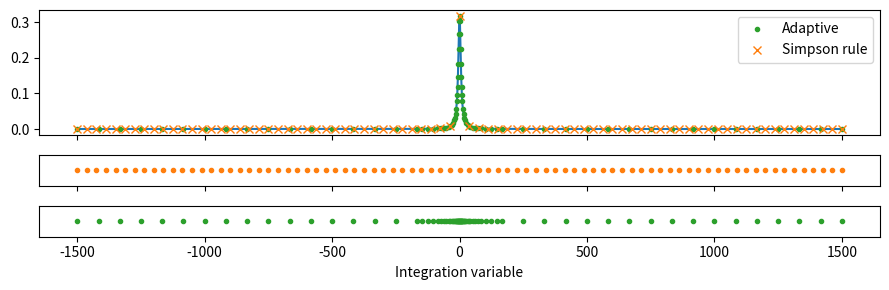

Recreate this plot in Python.
# Philipp Neufeld, 2021-2022

import numpy as np
import sympy as sp
import scipy.integrate
import matplotlib.pyplot as plt

x0 = 0

def func(x):
    return 1 / ((x-x0)**2 + 1) / (np.pi)


def adaptive1Helper(xs, f, a, dx, depth, f0, f2, f4, atol, rtol, maxdepth):
    I1 = (dx/6) * (f0 + 4*f2 + f4)
    fevs = 2

    f1, f3 = f(a + 0.25*dx), f(a + 0.75*dx)
    I2 = (dx/12)*(f0+4*(f1+f3)+2*f2+f4)
    Ierr = (I2-I1) / 15
    I = I2 + Ierr # equivalent to Boole's rule
    
    if (depth > 1):
        xs.append(a + 0.25*dx)
        xs.append(a + 0.75*dx)

    if (np.abs(Ierr)-atol > rtol*np.abs(I) and depth < maxdepth):
        dx /= 2
        Isub1, fevs1 = adaptive1Helper(xs, f, a, dx, depth+1, f0, f1, f2, atol/2, rtol, maxdepth)
        Isub2, fevs2 = adaptive1Helper(xs, f, a+dx, dx, depth+1, f2, f3, f4, atol/2, rtol, maxdepth)
        I = Isub1 + Isub2
        fevs += fevs1 + fevs2

    return I, fevs

def adaptive1(f, a, b, n, atol, rtol, maxdepth):

    n -= (n-1) % 4
    secs = (n-1) // 4
    dx = (b-a)/secs

    atol /= secs

    f0, f1, f2 = f(a), f(a+0.5*dx), f(a+dx)
    xs = []

    I, fevs = adaptive1Helper(xs, f, a, dx, 1, f0, f1, f2, atol, rtol, maxdepth)
    fevs += 3

    for i in range(1, secs):
        f0, f1, f2 = f2, f(a+(i+0.5)*dx), f(a+(i+1)*dx)
        subI, subFevs = adaptive1Helper(xs, f, a+i*dx, dx, 1, f0, f1, f2, atol, rtol, maxdepth)
        I += subI
        fevs += 2 + subFevs

    return I, fevs, np.array(xs)


def adaptive2Helper(Iest, xs, f, a, dx, depth, f0, f2, f4, atol, rtol, maxdepth):
    I1 = (dx/6) * (f0 + 4*f2 + f4)
    fevs = 2

    f1, f3 = f(a + 0.25*dx), f(a + 0.75*dx)
    I2 = (dx/12)*(f0+4*(f1+f3)+2*f2+f4)
    Ierr = (I2-I1) / 15
    I = I2 + Ierr # equivalent to Boole's rule

    if (depth > 0):
        xs.append(a + 0.25*dx)
        xs.append(a + 0.75*dx)

    # Iest = np.abs(I)
    Iest = np.max([np.abs(I), np.abs(Iest)])
    if (np.abs(Ierr) - atol > rtol*Iest and depth < maxdepth):
    # if (np.abs(Ierr)-atol > rtol*np.abs(I)):
        dx /= 2
        Isub1, fevs1 = adaptive2Helper(Iest / 2, xs, f, a, dx, depth+1, f0, f1, f2, atol/2, rtol, maxdepth)
        Isub2, fevs2 = adaptive2Helper(Iest / 2, xs, f, a+dx, dx, depth+1, f2, f3, f4, atol/2, rtol, maxdepth)
        I = Isub1 + Isub2
        fevs += fevs1 + fevs2

    return I, fevs

def adaptive2(f, a, b, n, atol, rtol, maxdepth):

    n -= (n-1) % 4
    secs = (n-1) // 4
    dx = (b-a)/secs

    atol /= secs

    fs = f(np.array([a+0.5*i*dx for i in range(1+2*secs)]))
    Iest = abs((0.5*(fs[0]+fs[-1]) + np.sum(fs[1:-1]))*0.5*dx / secs)
    fevs = 1+2*secs

    xs = [a+0.5*i*dx for i in range(1+2*secs)]
    I, subFevs = adaptive2Helper(Iest, xs, f, a, dx, 1, fs[0], fs[1], fs[2], atol, rtol, maxdepth)
    fevs += subFevs

    for i in range(1, secs):
        subI, subFevs = adaptive2Helper(Iest, xs, f, a+i*dx, dx, 1, fs[2*i], fs[2*i+1], fs[2*i+2], atol, rtol, maxdepth)
        I += subI
        fevs += subFevs

    return I, fevs, np.array(xs)


if __name__ == "__main__":

    a = -250
    b = 250
    atol = 1e-5
    rtol = 1e-4
    depth = 100
    n = 40

    # calculate exact solution
    xsp = sp.Symbol("x")
    exact = float(sp.integrate(1/((xsp-x0)**2+1)/(sp.pi), (xsp, a, b)))
    print(f"Exact: {exact}")

    # adaptive 1
    # print("")
    # I1, fevs1, xs1 = adaptive1(func, a, b, n, atol, rtol, depth)
    # print(f"Adaptive1 {abs(I1 - exact)/exact:e} ({fevs1})")
    # x1 = np.linspace(a, b, fevs1)
    # print(f"Euler ({fevs1}): {abs(np.sum(func(x1)) * (b-a)/(fevs1-1) - exact)/exact:e}")
    # print(f"Simpson ({fevs1}): {abs(scipy.integrate.simpson(func(x1), x1) - exact)/exact:e}")

    # adaptive 2
    print("")
    I2, fevs2, xs2 = adaptive2(func, a, b, n, atol, rtol, depth)
    print(f"Adaptive2 {abs(I2 - exact)/exact:e} ({fevs2})")
    x2 = np.linspace(a, b, fevs2)
    print(f"Euler ({fevs2}): {abs(np.sum(func(x2)) * (b-a)/(fevs2-1) - exact)/exact:e}")
    print(f"Simpson ({fevs2}): {abs(scipy.integrate.simpson(func(x2), x2) - exact)/exact:e}")

    x = np.linspace(a, b, 10000)

    fig, (ax1, ax2, ax3) = plt.subplots(3, 1, gridspec_kw={'height_ratios': [4 ,1, 1]}, sharex=True, figsize=(700 // 72, 250 // 72))
    # ax1 = fig.add_subplot(311)
    # ax2 = fig.add_subplot(312, sharex=ax1)
    # ax3 = fig.add_subplot(313, sharex=ax1)

    ax1.plot(x * 6e0, func(x))
    ax1.plot(xs2 * 6e0, func(xs2), '.', color="C2", label="Adaptive")
    ax1.plot(x2 * 6e0, func(x2), 'x', color="C1", label="Simpson rule")
    plt.setp(ax1.get_xticklabels(), visible=False)
    ax1.legend()

    ax2.plot(x2 * 6e0, np.zeros_like(x2), ".", color="C1")
    ax2.set_yticks([])
    plt.setp(ax2.get_xticklabels(), visible=False)

    ax3.plot(xs2 * 6e0, np.zeros_like(xs2), ".", color="C2")
    ax3.set_yticks([])
    ax3.set_xlabel("Integration variable")
    
    fig.tight_layout()

    plt.show()
